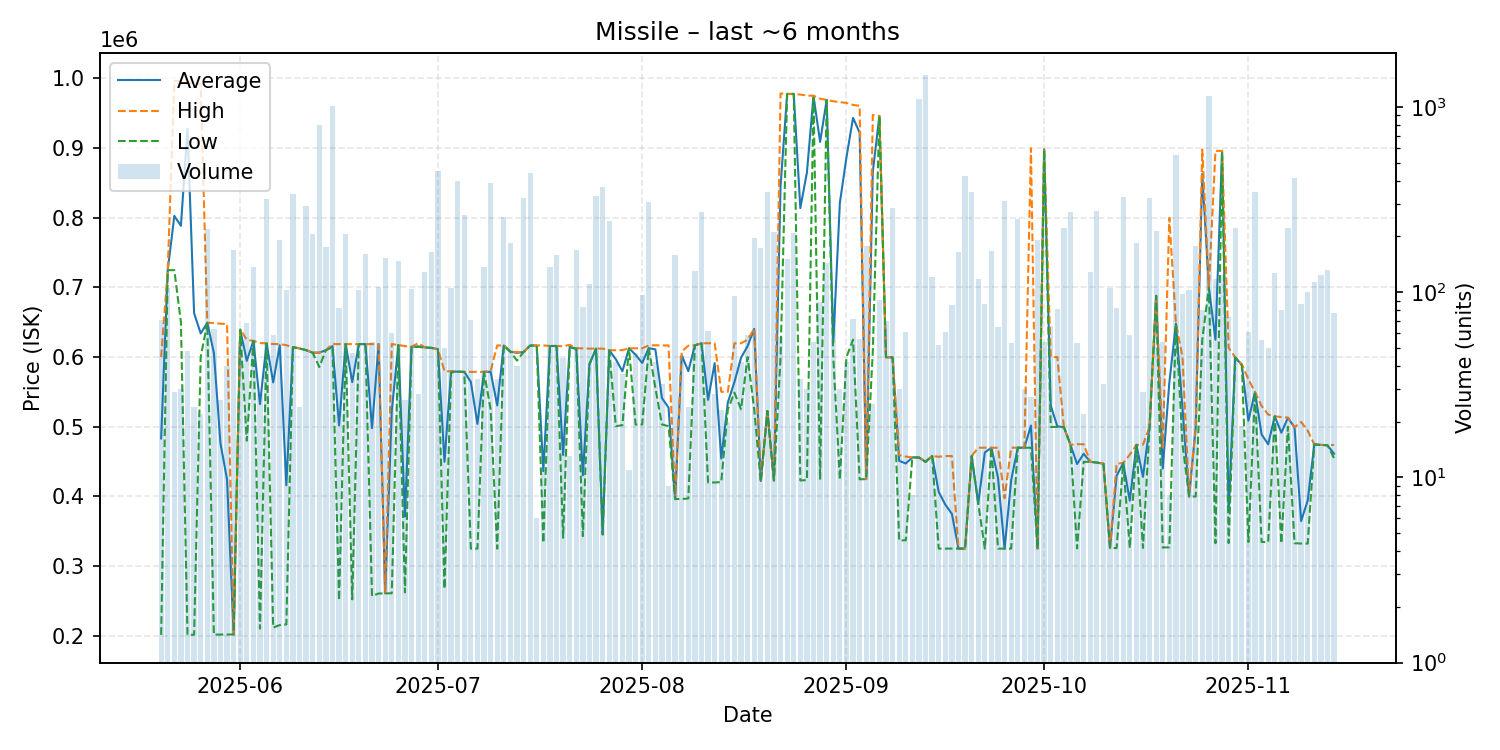

The data file committed next to this chart (first rows):
date, average, highest, lowest, order_count, volume
2025-05-20, 483277, 600000, 201300, 7, 71
2025-05-21, 724800, 724800, 724800, 6, 105
2025-05-22, 802724, 996800, 724900, 8, 29
2025-05-23, 788473, 996100, 650000, 3, 30
2025-05-24, 927719, 993700, 201500, 7, 48
2025-05-25, 663117, 992900, 201500, 3, 24
2025-05-26, 634068, 991700, 600000, 4, 22
2025-05-27, 649200, 649200, 649200, 10, 218
2025-05-28, 606448, 649100, 201700, 9, 63
2025-05-29, 476446, 648000, 201800, 4, 26
2025-05-30, 424360, 647450, 202000, 8, 40
2025-05-31, 201900, 201900, 201900, 8, 169
2025-06-01, 639111, 640000, 639000, 5, 54
2025-06-02, 594651, 624800, 480000, 10, 68
2025-06-03, 623300, 623300, 623300, 7, 137
2025-06-04, 532571, 620400, 210300, 4, 28
2025-06-05, 619600, 619600, 619600, 11, 318
2025-06-06, 563742, 618800, 211750, 10, 59
2025-06-07, 617000, 618700, 215400, 16, 192
2025-06-08, 416100, 617100, 216300, 8, 102
2025-06-09, 614300, 614300, 614300, 8, 338
2025-06-10, 612433, 612600, 612400, 2, 24
2025-06-11, 610000, 610000, 610000, 6, 292
2025-06-12, 606400, 606500, 606200, 13, 206
2025-06-13, 606400, 606500, 585800, 21, 793
2025-06-14, 610000, 610000, 610000, 12, 175
2025-06-15, 615800, 618700, 614100, 14, 1006
2025-06-16, 502044, 618700, 250800, 9, 82
2025-06-17, 618700, 618700, 618700, 6, 207
2025-06-18, 564130, 618700, 252300, 2, 47
2025-06-19, 618700, 618700, 618700, 6, 102
2025-06-20, 618700, 618700, 618700, 8, 160
2025-06-21, 498100, 618600, 257100, 5, 54
2025-06-22, 618600, 618700, 260700, 9, 107
2025-06-23, 260800, 260800, 260800, 8, 152
2025-06-24, 522880, 618700, 261000, 7, 60
2025-06-25, 617400, 617400, 617400, 6, 147
2025-06-26, 371069, 615800, 262300, 3, 26
2025-06-27, 614800, 614900, 614700, 10, 104
2025-06-28, 615443, 620000, 614700, 5, 28
2025-06-29, 614000, 614100, 613700, 17, 129
2025-06-30, 613300, 613300, 613300, 8, 165
2025-07-01, 611500, 611500, 611500, 8, 450
2025-07-02, 449796, 579800, 267500, 9, 50
2025-07-03, 579600, 579600, 577900, 7, 105
2025-07-04, 579100, 579100, 579100, 8, 399
2025-07-05, 578800, 578800, 578800, 6, 261
2025-07-06, 564434, 578800, 325100, 8, 71
2025-07-07, 504224, 578800, 325100, 7, 34
2025-07-08, 578900, 578900, 578900, 9, 137
2025-07-09, 578900, 580100, 525100, 17, 387
2025-07-10, 530694, 616800, 325000, 4, 34
2025-07-11, 616700, 616700, 616700, 7, 254
2025-07-12, 607800, 607800, 607800, 11, 185
2025-07-13, 606110, 607300, 595000, 5, 40
2025-07-14, 607300, 607300, 607300, 5, 320
2025-07-15, 616600, 616600, 616600, 14, 440
2025-07-16, 616667, 616800, 616600, 3, 6
2025-07-17, 436373, 616800, 333400, 4, 11
2025-07-18, 616000, 616000, 616000, 5, 137
... 119 more rows
